Run: headless pygame with SDL's dummy video driver; simulated clock (each Clock.tick advances the game by its frame time, no real sleeping); random seed 0; keys injected as events and as key.get_pressed() state; mouse plan: one left click at the window centre at the start of phase 2, then a move to the lower-right quarter at the start of phase 3.
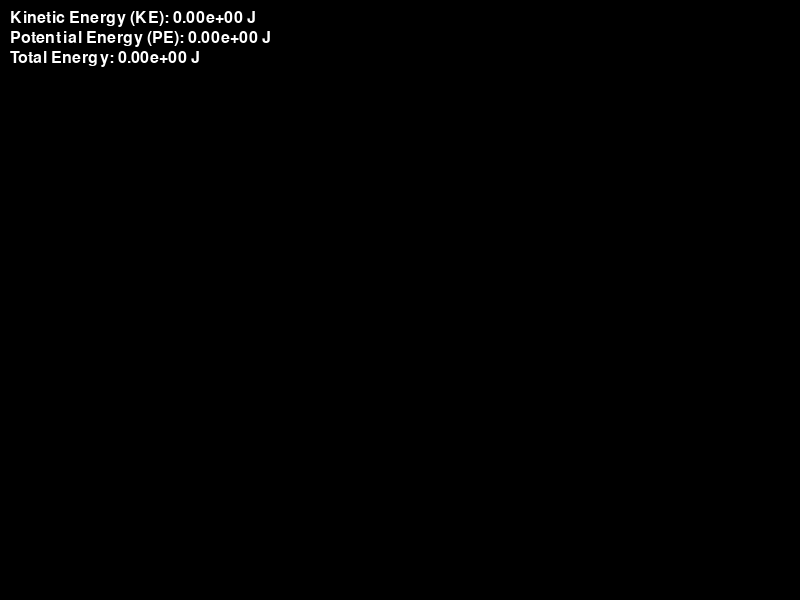
Frame 1 of 4 · flips 1–60 · no input
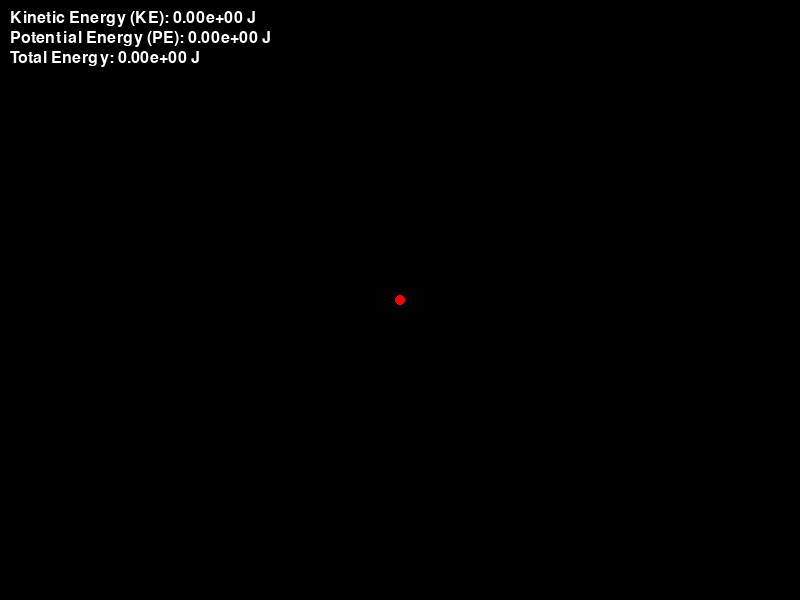
Frame 2 of 4 · flips 61–180 · clicked the window centre · tapped SPACE, RETURN · held RIGHT (→), D
Frame 3 of 4 · flips 181–300 · moved the mouse to the lower-right quarter · held DOWN (↓), S · screen unchanged from frame 2, image omitted
Frame 4 of 4 · flips 301–420 · held LEFT (←), A, UP (↑), W · screen unchanged from frame 3, image omitted

The pygame program that drew these frames:

import pygame
import sys
import math
import itertools
import random

pygame.init()

# Constants
WIDTH, HEIGHT = 800, 600
WHITE = (255, 255, 255)
BLACK = (0, 0, 0)
PARTICLE_RADIUS = 5
DEFAULT_PARTICLE_MASS = 1e10
MERGE_THRESHOLD = 100  # Number of close interactions before merging
SPARK_LIFETIME = 20  # Lifetime of spark particles in frames
TRAIL_LENGTH = 50  # Number of previous positions to keep for trail

# Predefined colors
COLORS = [(255, 0, 0), (0, 255, 0), (0, 0, 255), (255, 255, 0), 
          (255, 0, 255), (0, 255, 255), (255, 165, 0), (128, 0, 128)]

# Create a color cycle iterator
color_cycle = itertools.cycle(COLORS)

# Screen setup
screen = pygame.display.set_mode((WIDTH, HEIGHT))
pygame.display.set_caption("Gravity Simulator")

class Particle:
    def __init__(self, x, y, mass, color):
        self.x = x
        self.y = y
        self.mass = mass
        self.radius = PARTICLE_RADIUS
        self.color = color
        self.vx = 0
        self.vy = 0
        self.close_interactions = 0
        self.trail = []

    def draw(self, screen):
        # Draw the trail
        for i in range(1, len(self.trail)):
            start_pos = self.trail[i-1]
            end_pos = self.trail[i]
            pygame.draw.line(screen, self.color, start_pos, end_pos, 2)
        # Draw the particle
        pygame.draw.circle(screen, self.color, (int(self.x), int(self.y)), self.radius)

    def update_trail(self):
        self.trail.append((int(self.x), int(self.y)))
        if len(self.trail) > TRAIL_LENGTH:
            self.trail.pop(0)

class Spark:
    def __init__(self, x, y):
        self.x = x
        self.y = y
        self.vx = random.uniform(-1, 1)
        self.vy = random.uniform(-1, 1)
        self.lifetime = SPARK_LIFETIME

    def update(self):
        self.x += self.vx
        self.y += self.vy
        self.lifetime -= 1

    def draw(self, screen):
        if self.lifetime > 0:
            pygame.draw.circle(screen, WHITE, (int(self.x), int(self.y)), 2)

class Simulation:
    def __init__(self):
        self.particles = []
        self.sparks = []

    def add_particle(self, particle):
        self.particles.append(particle)

    def remove_particle(self, particle):
        if particle in self.particles:
            self.particles.remove(particle)

    def add_sparks(self, x, y):
        for _ in range(10):  # Number of sparks
            self.sparks.append(Spark(x, y))

    def update(self):
        G = 6.67430e-11  # Gravitational constant

        for i, p1 in enumerate(self.particles):
            fx, fy = 0, 0
            for j, p2 in enumerate(self.particles):
                if i != j:
                    dx = p2.x - p1.x
                    dy = p2.y - p1.y
                    distance = math.sqrt(dx ** 2 + dy ** 2)
                    if distance > p1.radius + p2.radius:
                        force = G * p1.mass * p2.mass / distance ** 2
                        fx += force * dx / distance
                        fy += force * dy / distance
                    else:
                        p1.close_interactions += 1
                        if p1.close_interactions > MERGE_THRESHOLD:
                            self.add_sparks(p1.x, p1.y)
                            self.merge_particles(p1, p2)

            p1.vx += fx / p1.mass
            p1.vy += fy / p1.mass
            p1.x += p1.vx
            p1.y += p1.vy
            p1.update_trail()

        for spark in self.sparks[:]:
            spark.update()
            if spark.lifetime <= 0:
                self.sparks.remove(spark)

    def merge_particles(self, p1, p2):
        if p2 in self.particles:
            p1.mass += p2.mass
            p1.vx = (p1.vx * p1.mass + p2.vx * p2.mass) / (p1.mass + p2.mass)
            p1.vy = (p1.vy * p1.mass + p2.vy * p2.mass) / (p1.mass + p2.mass)
            self.remove_particle(p2)
            p1.close_interactions = 0  # Reset the counter after merging

    def draw(self, screen):
        for particle in self.particles:
            particle.draw(screen)
        for spark in self.sparks:
            spark.draw(screen)

    def calculate_total_energy(self):
        kinetic_energy = 0
        potential_energy = 0
        G = 6.67430e-11  # Gravitational constant

        for i, p1 in enumerate(self.particles):
            kinetic_energy += 0.5 * p1.mass * (p1.vx ** 2 + p1.vy ** 2)
            for j, p2 in enumerate(self.particles):
                if i != j:
                    dx = p2.x - p1.x
                    dy = p2.y - p1.y
                    distance = math.sqrt(dx ** 2 + dy ** 2)
                    potential_energy -= G * p1.mass * p2.mass / distance

        return kinetic_energy, potential_energy

# Main game loop
running = True
simulation = Simulation()

while running:
    for event in pygame.event.get():
        if event.type == pygame.QUIT:
            running = False
        elif event.type == pygame.MOUSEBUTTONDOWN:
            x, y = pygame.mouse.get_pos()
            color = next(color_cycle)  # Get the next color from the cycle
            mass = DEFAULT_PARTICLE_MASS  # You can modify this to vary masses
            particle = Particle(x, y, mass, color)
            simulation.add_particle(particle)

    screen.fill(BLACK)
    simulation.update()
    simulation.draw(screen)
    
    # Calculate and display energy
    ke, pe = simulation.calculate_total_energy()
    total_energy = ke + pe
    font = pygame.font.SysFont(None, 24)
    energy_text = [
        f'Kinetic Energy (KE): {ke:.2e} J',
        f'Potential Energy (PE): {pe:.2e} J',
        f'Total Energy: {total_energy:.2e} J'
    ]
    for i, line in enumerate(energy_text):
        text_surface = font.render(line, True, WHITE)
        screen.blit(text_surface, (10, 10 + i * 20))
    
    pygame.display.flip()

pygame.quit()
sys.exit()
